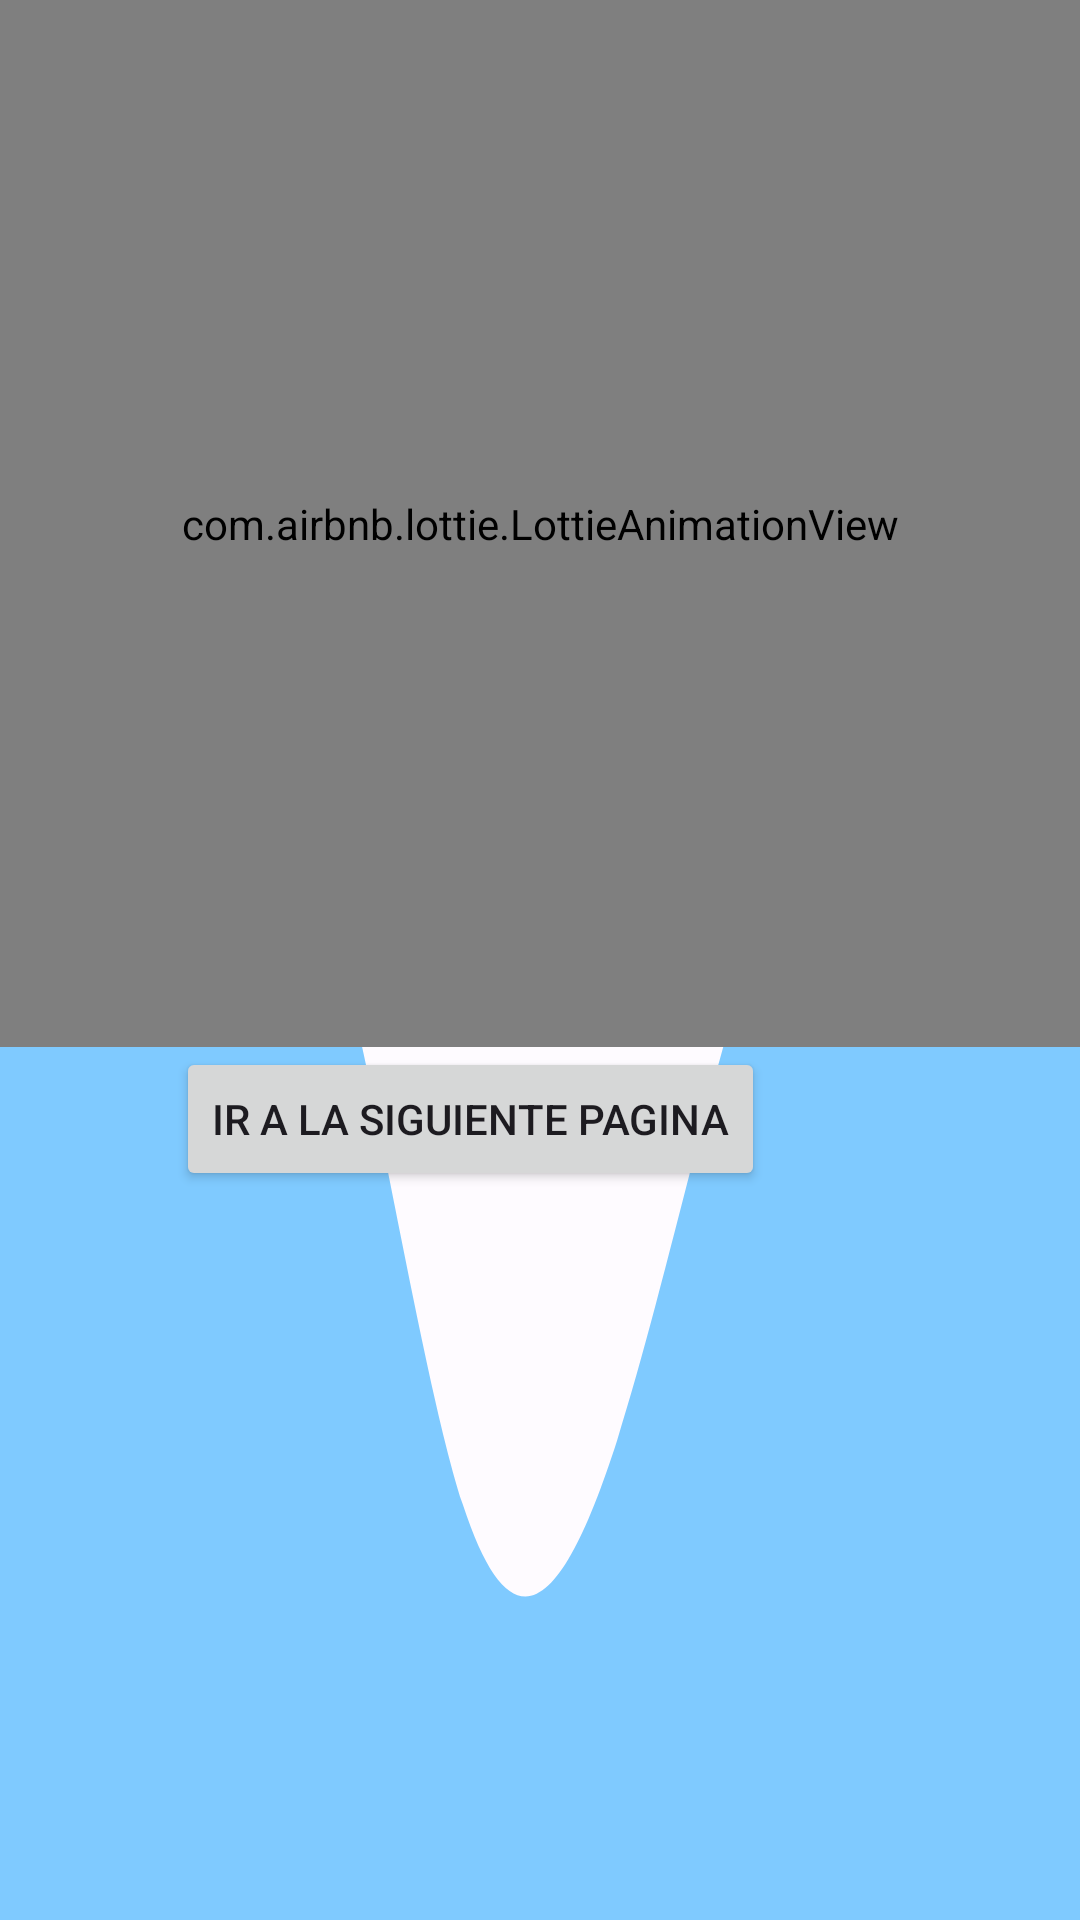

Layout XML and referenced resources for this Android screen:
<!-- AndroidManifest.xml: application theme Theme.Conversion -->
<!-- res/layout/activity_main.xml -->
<?xml version="1.0" encoding="utf-8"?>
<RelativeLayout xmlns:android="http://schemas.android.com/apk/res/android"
    xmlns:app="http://schemas.android.com/apk/res-auto"
    xmlns:tools="http://schemas.android.com/tools"
    android:layout_width="match_parent"
    android:layout_height="match_parent"
    android:background="@drawable/wave2"
    tools:context=".MainActivity">


    <com.airbnb.lottie.LottieAnimationView
        android:id="@+id/animationView"
        android:layout_width="match_parent"
        android:layout_height="500dp"
        android:layout_above="@+id/btn1"

        app:lottie_autoPlay="true"

        app:lottie_loop="true"
        app:lottie_rawRes="@raw/a" />

    <Button
        android:id="@+id/btn1"
        android:layout_width="wrap_content"
        android:layout_height="wrap_content"

        android:layout_alignParentEnd="true"
        android:layout_alignParentBottom="true"
        android:layout_marginEnd="105dp"
        android:layout_marginBottom="243dp"
        android:text="Ir a la siguiente pagina" />

    <TextView
        android:id="@+id/text2"
        android:layout_width="wrap_content"
        android:layout_height="wrap_content"
        android:layout_alignParentEnd="true"
        android:layout_alignParentBottom="true"
        android:layout_marginEnd="107dp"
        android:layout_marginBottom="157dp"
        android:width="150dp"
        android:text=""
        android:textAlignment="center"
        android:textSize="50dp" />

</RelativeLayout>
<!-- resources referenced by this layout -->
<resources>
  <!-- drawable wave2 (drawable) -->
  <vector xmlns:android="http://schemas.android.com/apk/res/android" xmlns:aapt="http://schemas.android.com/aapt"
      android:viewportWidth="1440"
      android:viewportHeight="320"
      android:width="1440dp"
      android:height="320dp">
      <path
          android:pathData="M0 128L34.3 138.7C68.6 149 137 171 206 165.3C274.3 160 343 128 411 144C480 160 549 224 617 250.7C685.7 277 754 267 823 240C891.4 213 960 171 1029 149.3C1097.1 128 1166 128 1234 112C1302.9 96 1371 64 1406 48L1440 32L1440 320L1405.7 320C1371.4 320 1303 320 1234 320C1165.7 320 1097 320 1029 320C960 320 891 320 823 320C754.3 320 686 320 617 320C548.6 320 480 320 411 320C342.9 320 274 320 206 320C137.1 320 69 320 34 320L0 320Z"
          android:fillColor="#0099FF"
          android:fillAlpha="0.5" />
  </vector>
  <style name="Theme.Conversion" parent="Base.Theme.Conversion" />
  <color name="md_theme_light_primary">#005BBE</color>
  <color name="md_theme_light_onPrimary">#FFFFFF</color>
  <color name="md_theme_light_primaryContainer">#D7E2FF</color>
  <color name="md_theme_light_onPrimaryContainer">#001A40</color>
  <color name="md_theme_light_secondary">#006E2E</color>
  <color name="md_theme_light_onSecondary">#FFFFFF</color>
  <color name="md_theme_light_secondaryContainer">#67FF8D</color>
  <color name="md_theme_light_onSecondaryContainer">#002109</color>
  <color name="md_theme_light_tertiary">#705574</color>
  <color name="md_theme_light_onTertiary">#FFFFFF</color>
  <color name="md_theme_light_tertiaryContainer">#FBD7FC</color>
  <color name="md_theme_light_onTertiaryContainer">#29132E</color>
  <color name="md_theme_light_error">#BA1A1A</color>
  <color name="md_theme_light_errorContainer">#FFDAD6</color>
  <color name="md_theme_light_onError">#FFFFFF</color>
  <color name="md_theme_light_onErrorContainer">#410002</color>
  <color name="md_theme_light_background">#FEFBFF</color>
  <color name="md_theme_light_onBackground">#1B1B1F</color>
  <color name="md_theme_light_surface">#FEFBFF</color>
  <color name="md_theme_light_onSurface">#1B1B1F</color>
  <color name="md_theme_light_surfaceVariant">#E0E2EC</color>
  <color name="md_theme_light_onSurfaceVariant">#44474E</color>
  <color name="md_theme_light_outline">#74777F</color>
  <color name="md_theme_light_inverseOnSurface">#F2F0F4</color>
  <color name="md_theme_light_inverseSurface">#2F3033</color>
  <color name="md_theme_light_inversePrimary">#ACC7FF</color>
</resources>
